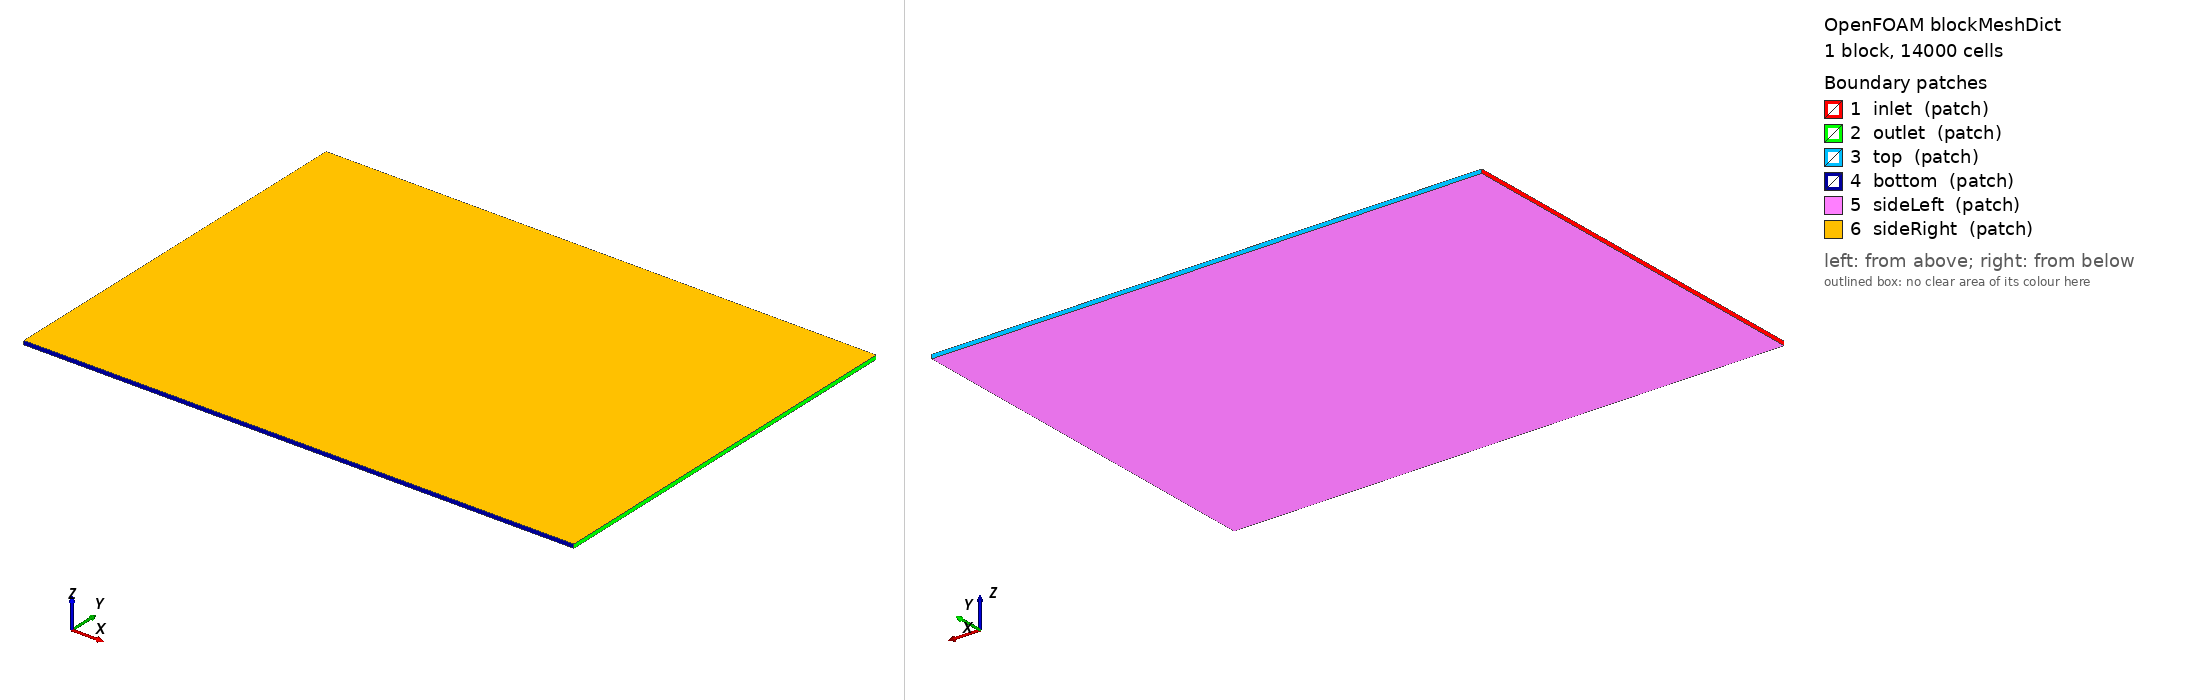

OpenFOAM case: the mesh blockMesh builds from blockMeshDict, 1 block(s), 14000 cells. Boundary patches (legend numbers): 1 inlet (patch), 2 outlet (patch), 3 top (patch), 4 bottom (patch), 5 sideLeft (patch), 6 sideRight (patch). Left view from above one corner, right view from below the opposite corner. Boundary conditions: 0 field file(s) under 0/; 0 of 6 drawn patches have an entry in a shipped field file.

=== system/blockMeshDict ===
/*--------------------------------*- C++ -*----------------------------------*/
FoamFile
{
    version     2.0;
    format      ascii;
    class       dictionary;
    location    "system";
    object      blockMeshDict;
}
// * * * * * * * * * * * * * * * * * * * * * * * * * * * * * * * * * * * * * //


// Background hex box for snappy: base 0.1 m cells in x/y and a single
// cell across the one-pitch span (snappy's refinement subdivides z too,
// reaching sub-mm at the vane band).
//
// Side boundaries are CYCLIC: true span periodicity is exact for the
// infinite VG array, and it deliberately avoids RapidCFD's transform
// patches (slip/symmetryPlane) whose 2.3-era PISO/SIMPLE algebra injects
// spurious tangential wall friction on the GPU (proven by the uniform-flow
// reproducer; modern OpenFOAM fixed this class of artifact via
// constrainHbyA). Top/bottom are freestream for the same reason - plain
// inletOutlet machinery, no transform path, and less blockage than slip.
convertToMeters 1;

vertices
(
    (-4.5 -5.0 -0.05)  (9.5 -5.0 -0.05)
    (9.5 5.0 -0.05)  (-4.5 5.0 -0.05)
    (-4.5 -5.0 0.05)  (9.5 -5.0 0.05)
    (9.5 5.0 0.05)  (-4.5 5.0 0.05)
);

blocks
(
    hex (0 1 2 3 4 5 6 7) (140 100 1) simpleGrading (1 1 1)
);

edges ();

boundary
(
    inlet    { type patch; faces ((0 4 7 3)); }
    outlet   { type patch; faces ((1 2 6 5)); }
    top      { type patch; faces ((3 7 6 2)); }
    bottom   { type patch; faces ((0 1 5 4)); }
    // Sides are meshed as PLAIN patches (snappy's layer extrusion aborts
    // when wall geometry pierces a cyclic boundary) and converted to a
    // translational cyclic pair afterwards by createPatch - the geometry
    // is z-extruded, so the two planes castellate/snap/layer identically
    // and the faces match by translation.
    sideLeft { type patch; faces ((0 3 2 1)); }
    sideRight{ type patch; faces ((4 5 6 7)); }
);

mergePatchPairs ();
